Labelled photos from "dataset", an image-classification folder in stahiomar/Cat-Breed-Classification-using-CNN. The possible labels are: orange cat, siamese cat, sphynx cat.

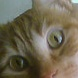
Label: orange cat

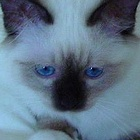
Label: siamese cat

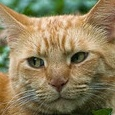
Label: orange cat

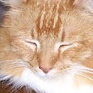
Label: orange cat

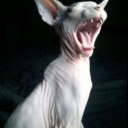
Label: sphynx cat

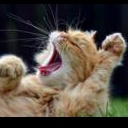
Label: sphynx cat
